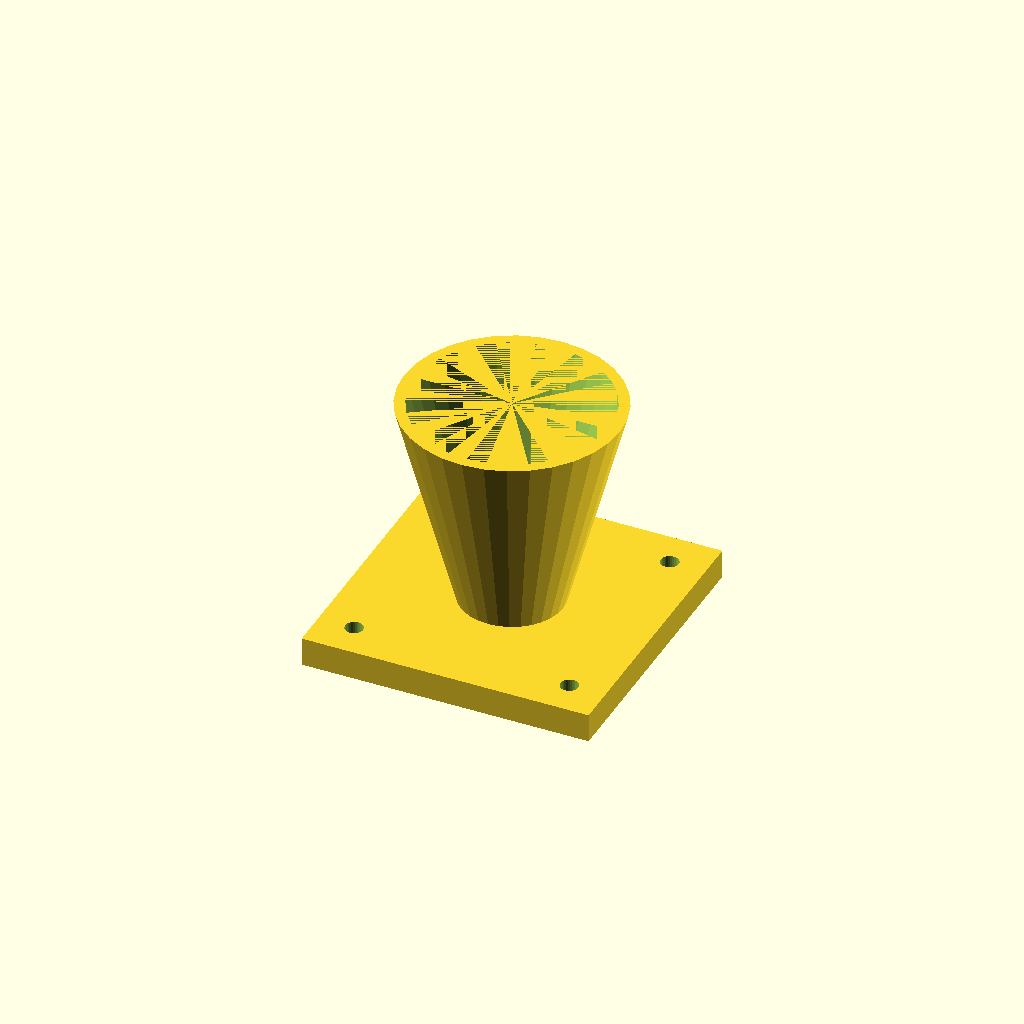
Cell 1: rendered with the file's own defaults.
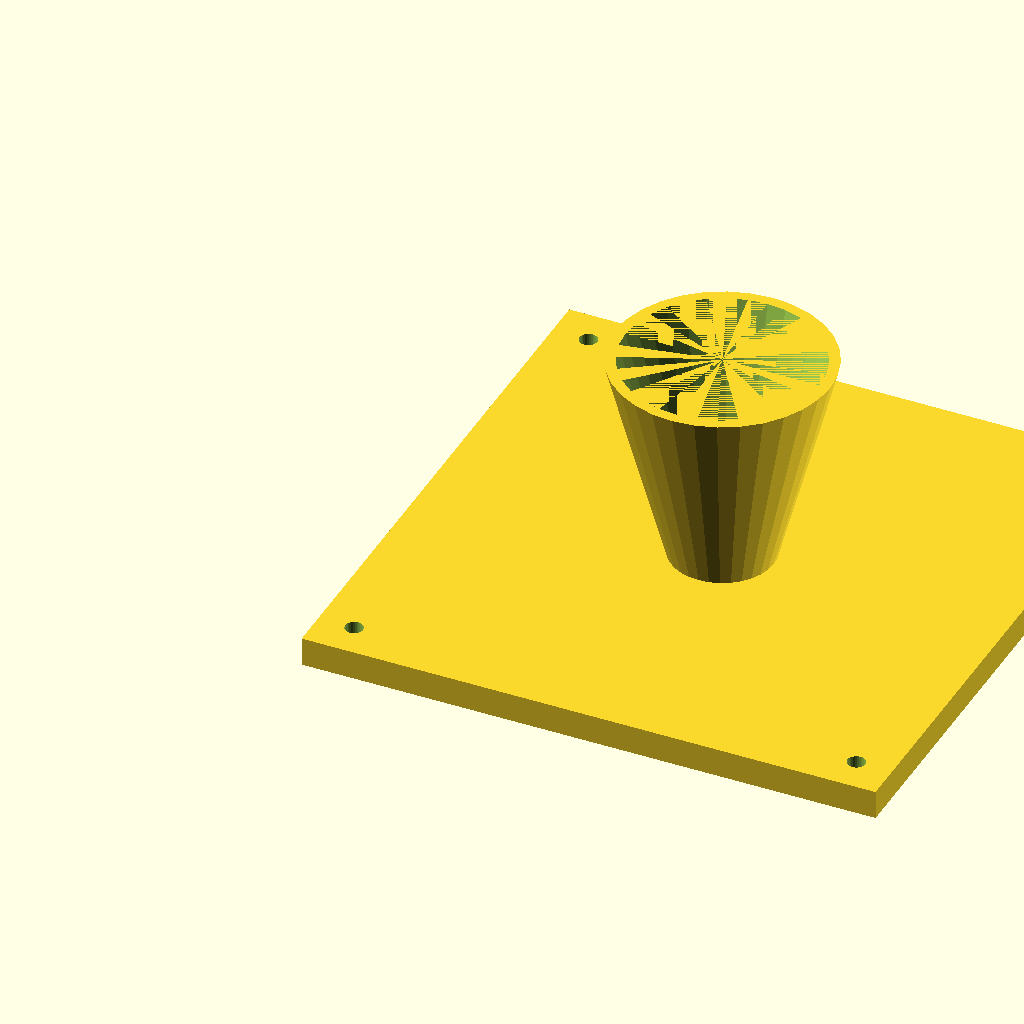
Cell 2: the same model with fl = 160.
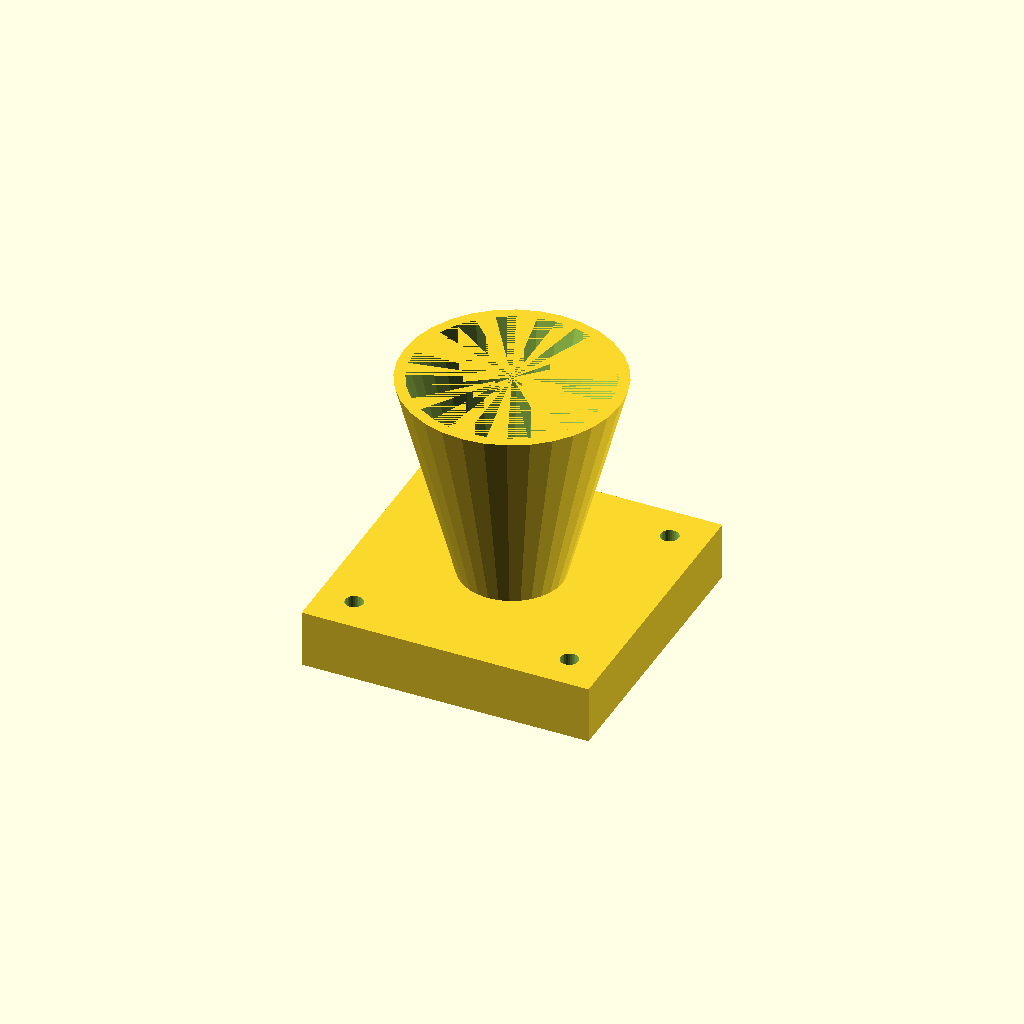
Cell 3 — fl_t set to 16, the other parameters unchanged.
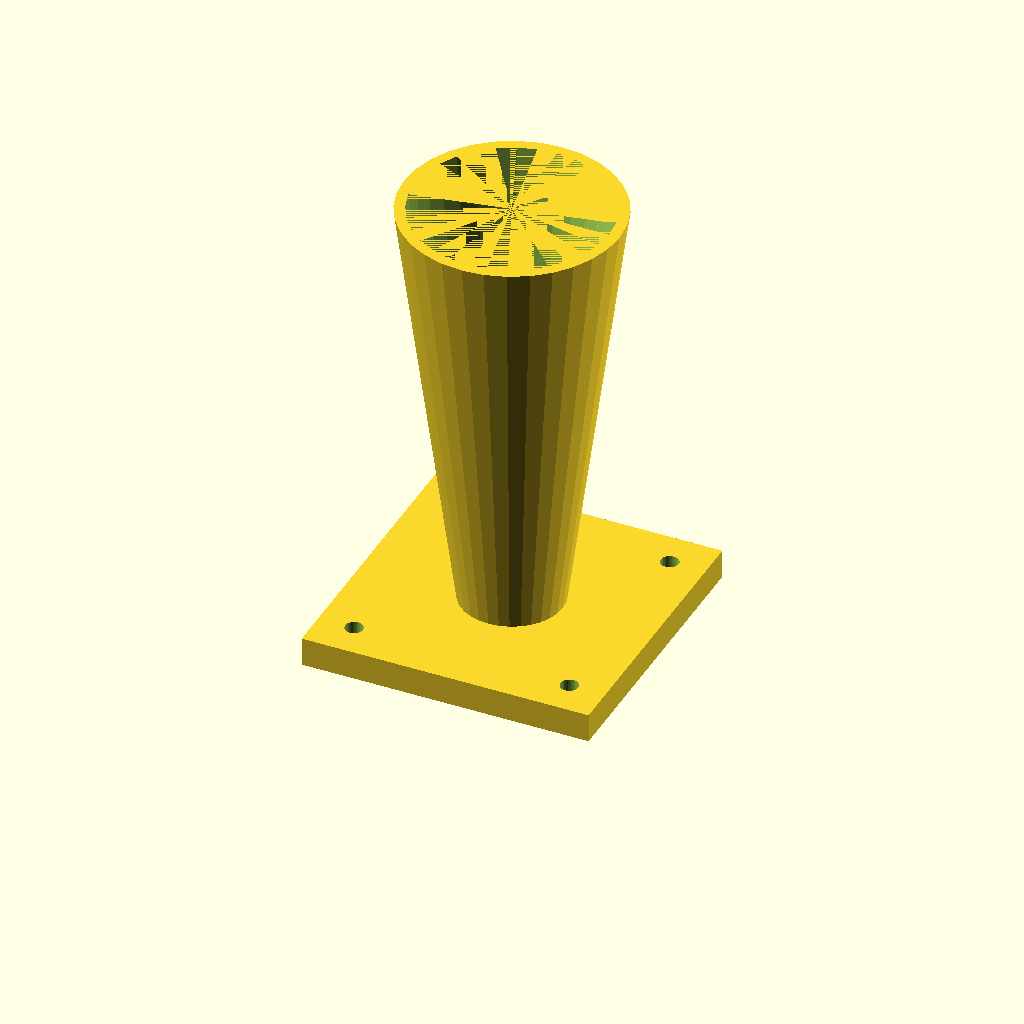
Cell 4: cone_h = 120 (everything else at default).
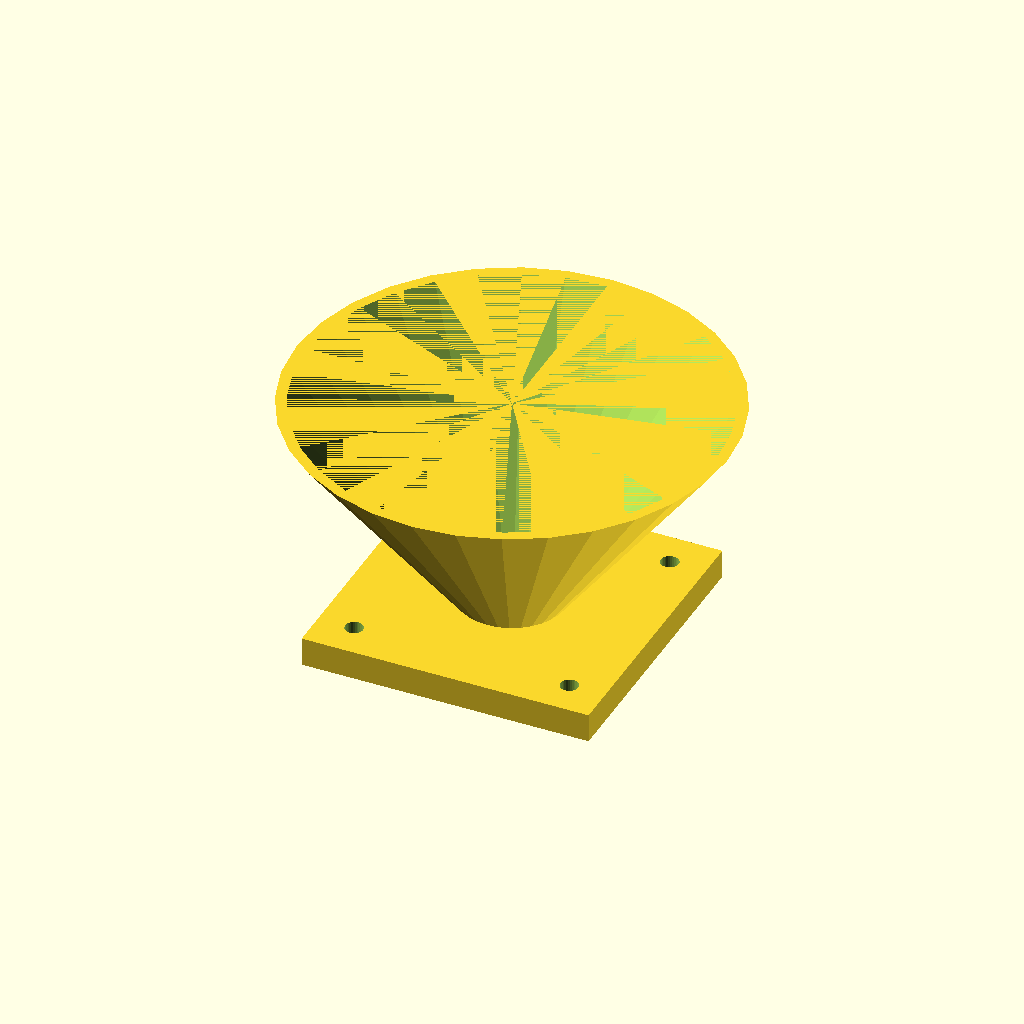
Cell 5: top_d = 120 (everything else at default).
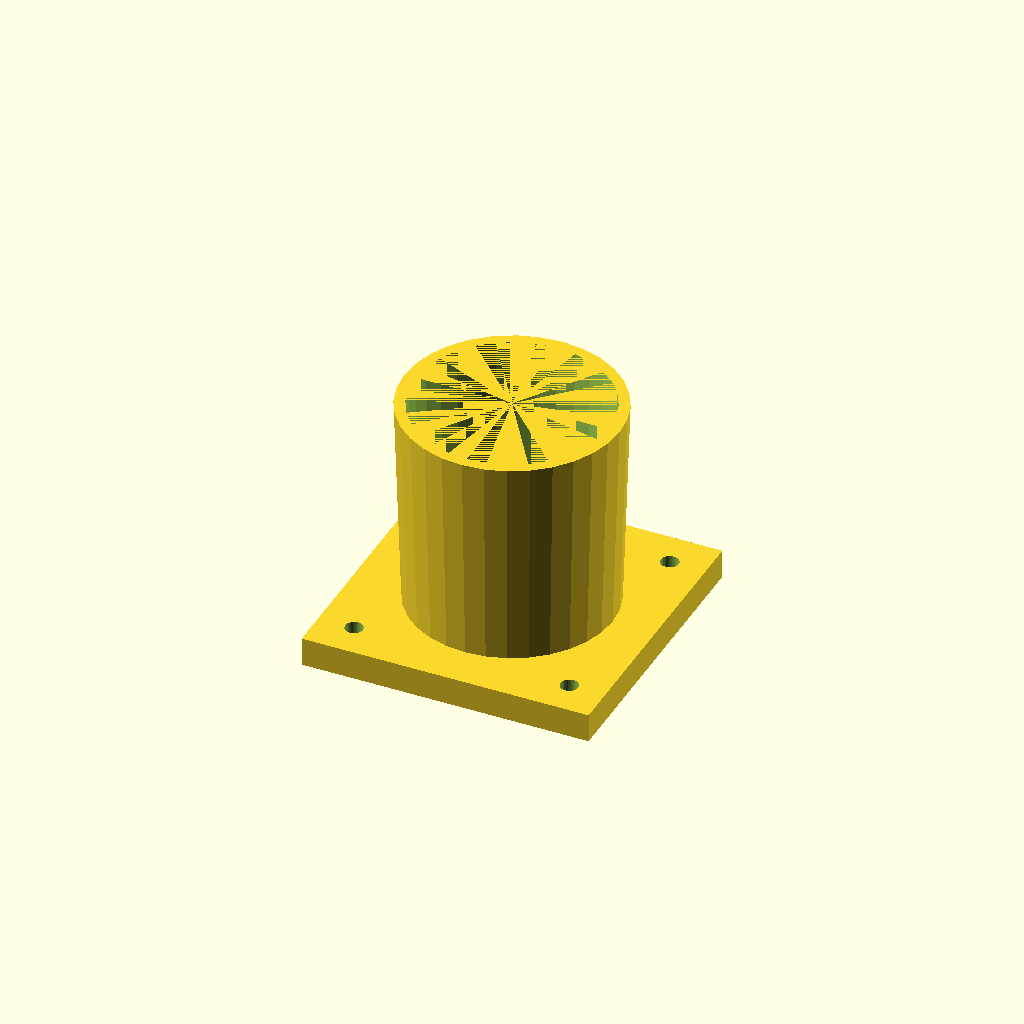
Cell 6: the same model with bot_d = 56.
One fixed orthographic camera (rotation 55°, 0°, 25°; colour scheme Cornfield) for every cell.
Source of the model, optional_data/data/solid3/hopper/part_0160.scad:
$fn = 32;

// ----------------------------------------------------------------------
// Hopper: flanged with square flange
// ----------------------------------------------------------------------

// --- parameters (mm) ---
fl = 80;                  // flange side, X and Y
fl_t = 8;                 // flange thickness
cone_h = 60;              // cone height above the flange
top_d = 60;               // cone mouth diameter
bot_d = 28;               // cone spout diameter
wall = 3;                 // cone wall thickness
hole_r = 2.5;             // flange hole radius
hole_in = 10;             // hole inset from the corners
fit_tol = 0.02;           // tolerance for press fits, mm
free_tol = 0.2;           // tolerance for clearance fits, mm

bore_d = bot_d - 2 * wall;  // spout bore diameter
total_h = fl_t + cone_h - 1;  // overall height

difference() {
  union() {
    cube([fl, fl, fl_t]);
    translate([fl / 2, fl / 2, fl_t - 1])
      cylinder(h = cone_h, d1 = bot_d, d2 = top_d);
  }
  translate([fl / 2, fl / 2, fl_t - 2])
    cylinder(h = cone_h + 1, d1 = bore_d, d2 = top_d - 2 * wall);
  for (sx = [0, 1], sy = [0, 1])
    translate([sx ? fl - hole_in : hole_in,
               sy ? fl - hole_in : hole_in, -1])
      cylinder(r = hole_r, h = fl_t + 2);
}
Customizer parameters (derived from the source; name, type, default, range or options):
fl: number, default 80
fl_t: number, default 8
cone_h: number, default 60
top_d: number, default 60
bot_d: number, default 28
wall: number, default 3
hole_r: number, default 2.5
hole_in: number, default 10
fit_tol: number, default 0.02
free_tol: number, default 0.2
